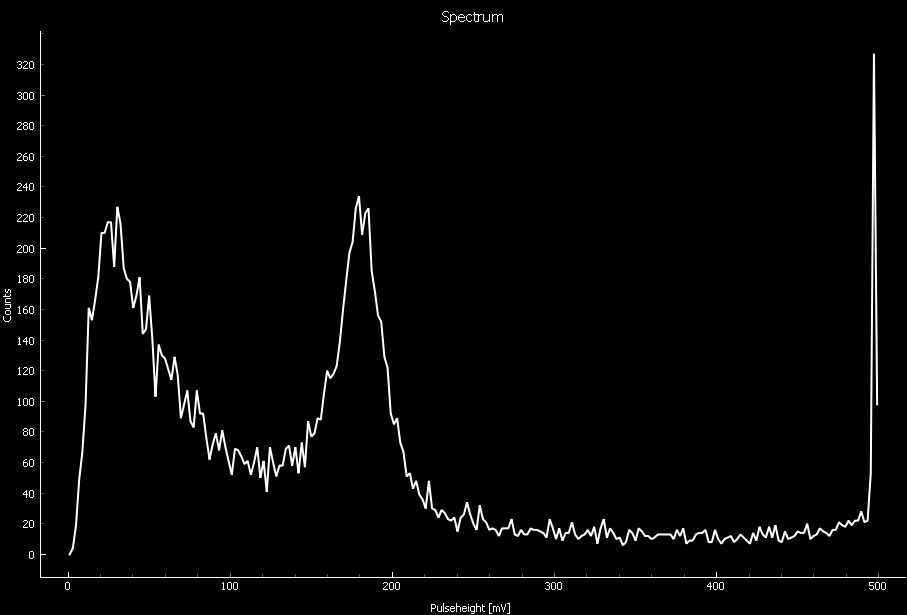

Values plotted in this chart, from the file beside it:
x0000, y0000
0.9804, 0.
2.941, 4.
4.902, 19.
6.863, 49.
8.824, 67.
10.78, 98.
12.75, 161.
14.71, 153.
16.67, 166.
18.63, 181.
20.59, 210.
22.55, 210.
24.51, 217.
26.47, 217.
28.43, 188.
30.39, 227.
32.35, 216.
34.31, 187.
36.27, 180.
38.24, 178.
40.2, 161.
42.16, 169.
44.12, 181.
46.08, 144.
48.04, 147.
50., 169.
51.96, 141.
53.92, 103.
55.88, 137.
57.84, 130.
59.8, 128.
61.76, 121.
63.73, 114.
65.69, 129.
67.65, 117.
69.61, 89.
71.57, 98.
73.53, 107.
75.49, 87.
77.45, 83.
79.41, 107.
81.37, 92.
83.33, 92.
85.29, 76.
87.25, 62.
89.22, 72.
91.18, 79.
93.14, 68.
95.1, 81.
97.06, 70.
99.02, 61.
101, 52.
102.9, 69.
104.9, 68.
106.9, 64.
108.8, 59.
110.8, 61.
112.7, 52.
114.7, 60.
116.7, 70.
... 195 more rows
